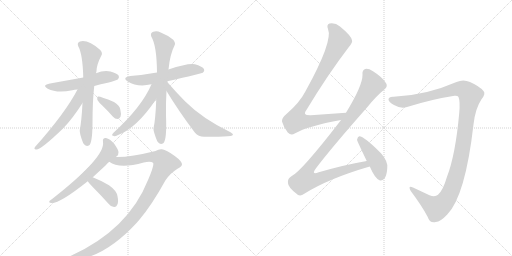
t = 0.00 s
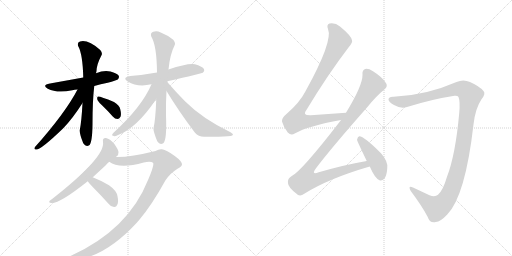
t = 2.40 s
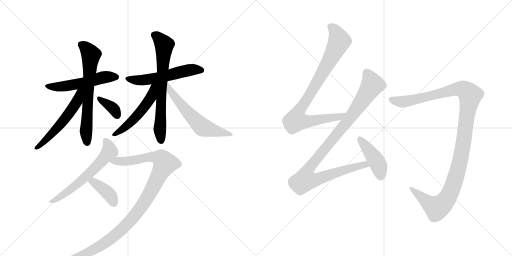
t = 4.80 s
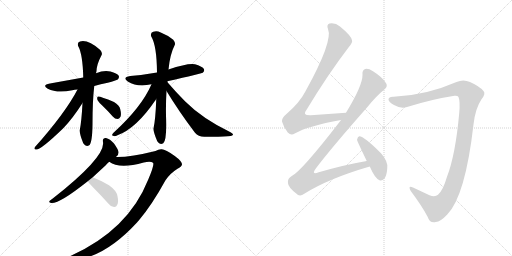
t = 7.19 s
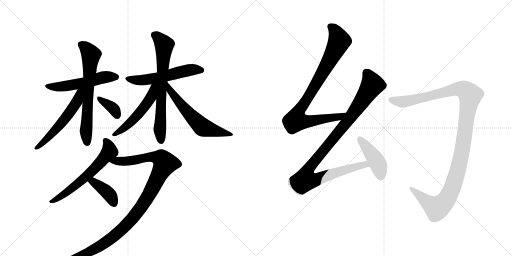
t = 9.59 s
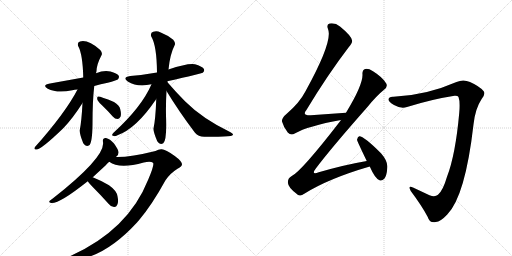
t = 11.99 s

The animated SVG that drew these frames (rendered in a browser with its animation timeline set to each time). Animation: 15 CSS @keyframes rules; one cycle of 11.99 s.

<svg version="1.1" viewBox="0 0 2048 1024" xmlns="http://www.w3.org/2000/svg">
  <g stroke="lightgray" stroke-dasharray="1,1" stroke-width="1" transform="scale(4, 4)">
    <line x1="0" y1="0" x2="256" y2="256"></line>
    <line x1="256" y1="0" x2="0" y2="256"></line>
    <line x1="128" y1="0" x2="128" y2="256"></line>
    <line x1="0" y1="128" x2="256" y2="128"></line>
    <line x1="256" y1="0" x2="512" y2="256"></line>
    <line x1="512" y1="0" x2="256" y2="256"></line>
    <line x1="384" y1="0" x2="384" y2="256"></line>
    <line x1="256" y1="128" x2="512" y2="128"></line>
  </g>
<g transform="scale(1, -1) translate(0, -850)">
   <style type="text/css">
    @keyframes keyframes0 {
      from {
       stroke: black;
       stroke-dashoffset: 532;
       stroke-width: 128;
       }
       63% {
       animation-timing-function: step-end;
       stroke: black;
       stroke-dashoffset: 0;
       stroke-width: 128;
       }
       to {
       stroke: black;
       stroke-width: 1024;
       }
       }
       #make-me-a-hanzi-animation-0 {
         animation: keyframes0 0.682943s both;
         animation-delay: 0.000000s;
         animation-timing-function: linear;
       }
    @keyframes keyframes1 {
      from {
       stroke: black;
       stroke-dashoffset: 667;
       stroke-width: 128;
       }
       68% {
       animation-timing-function: step-end;
       stroke: black;
       stroke-dashoffset: 0;
       stroke-width: 128;
       }
       to {
       stroke: black;
       stroke-width: 1024;
       }
       }
       #make-me-a-hanzi-animation-1 {
         animation: keyframes1 0.792806s both;
         animation-delay: 0.682943s;
         animation-timing-function: linear;
       }
    @keyframes keyframes2 {
      from {
       stroke: black;
       stroke-dashoffset: 554;
       stroke-width: 128;
       }
       64% {
       animation-timing-function: step-end;
       stroke: black;
       stroke-dashoffset: 0;
       stroke-width: 128;
       }
       to {
       stroke: black;
       stroke-width: 1024;
       }
       }
       #make-me-a-hanzi-animation-2 {
         animation: keyframes2 0.700846s both;
         animation-delay: 1.475749s;
         animation-timing-function: linear;
       }
    @keyframes keyframes3 {
      from {
       stroke: black;
       stroke-dashoffset: 361;
       stroke-width: 128;
       }
       54% {
       animation-timing-function: step-end;
       stroke: black;
       stroke-dashoffset: 0;
       stroke-width: 128;
       }
       to {
       stroke: black;
       stroke-width: 1024;
       }
       }
       #make-me-a-hanzi-animation-3 {
         animation: keyframes3 0.543783s both;
         animation-delay: 2.176595s;
         animation-timing-function: linear;
       }
    @keyframes keyframes4 {
      from {
       stroke: black;
       stroke-dashoffset: 553;
       stroke-width: 128;
       }
       64% {
       animation-timing-function: step-end;
       stroke: black;
       stroke-dashoffset: 0;
       stroke-width: 128;
       }
       to {
       stroke: black;
       stroke-width: 1024;
       }
       }
       #make-me-a-hanzi-animation-4 {
         animation: keyframes4 0.700033s both;
         animation-delay: 2.720378s;
         animation-timing-function: linear;
       }
    @keyframes keyframes5 {
      from {
       stroke: black;
       stroke-dashoffset: 699;
       stroke-width: 128;
       }
       69% {
       animation-timing-function: step-end;
       stroke: black;
       stroke-dashoffset: 0;
       stroke-width: 128;
       }
       to {
       stroke: black;
       stroke-width: 1024;
       }
       }
       #make-me-a-hanzi-animation-5 {
         animation: keyframes5 0.818848s both;
         animation-delay: 3.420410s;
         animation-timing-function: linear;
       }
    @keyframes keyframes6 {
      from {
       stroke: black;
       stroke-dashoffset: 551;
       stroke-width: 128;
       }
       64% {
       animation-timing-function: step-end;
       stroke: black;
       stroke-dashoffset: 0;
       stroke-width: 128;
       }
       to {
       stroke: black;
       stroke-width: 1024;
       }
       }
       #make-me-a-hanzi-animation-6 {
         animation: keyframes6 0.698405s both;
         animation-delay: 4.239258s;
         animation-timing-function: linear;
       }
    @keyframes keyframes7 {
      from {
       stroke: black;
       stroke-dashoffset: 601;
       stroke-width: 128;
       }
       66% {
       animation-timing-function: step-end;
       stroke: black;
       stroke-dashoffset: 0;
       stroke-width: 128;
       }
       to {
       stroke: black;
       stroke-width: 1024;
       }
       }
       #make-me-a-hanzi-animation-7 {
         animation: keyframes7 0.739095s both;
         animation-delay: 4.937663s;
         animation-timing-function: linear;
       }
    @keyframes keyframes8 {
      from {
       stroke: black;
       stroke-dashoffset: 613;
       stroke-width: 128;
       }
       67% {
       animation-timing-function: step-end;
       stroke: black;
       stroke-dashoffset: 0;
       stroke-width: 128;
       }
       to {
       stroke: black;
       stroke-width: 1024;
       }
       }
       #make-me-a-hanzi-animation-8 {
         animation: keyframes8 0.748861s both;
         animation-delay: 5.676758s;
         animation-timing-function: linear;
       }
    @keyframes keyframes9 {
      from {
       stroke: black;
       stroke-dashoffset: 1048;
       stroke-width: 128;
       }
       77% {
       animation-timing-function: step-end;
       stroke: black;
       stroke-dashoffset: 0;
       stroke-width: 128;
       }
       to {
       stroke: black;
       stroke-width: 1024;
       }
       }
       #make-me-a-hanzi-animation-9 {
         animation: keyframes9 1.102865s both;
         animation-delay: 6.425618s;
         animation-timing-function: linear;
       }
    @keyframes keyframes10 {
      from {
       stroke: black;
       stroke-dashoffset: 390;
       stroke-width: 128;
       }
       56% {
       animation-timing-function: step-end;
       stroke: black;
       stroke-dashoffset: 0;
       stroke-width: 128;
       }
       to {
       stroke: black;
       stroke-width: 1024;
       }
       }
       #make-me-a-hanzi-animation-10 {
         animation: keyframes10 0.567383s both;
         animation-delay: 7.528483s;
         animation-timing-function: linear;
       }
    @keyframes keyframes11 {
      from {
       stroke: black;
       stroke-dashoffset: 884;
       stroke-width: 128;
       }
       74% {
       animation-timing-function: step-end;
       stroke: black;
       stroke-dashoffset: 0;
       stroke-width: 128;
       }
       to {
       stroke: black;
       stroke-width: 1024;
       }
       }
       #make-me-a-hanzi-animation-11 {
         animation: keyframes11 0.969401s both;
         animation-delay: 8.095866s;
         animation-timing-function: linear;
       }
    @keyframes keyframes12 {
      from {
       stroke: black;
       stroke-dashoffset: 1039;
       stroke-width: 128;
       }
       77% {
       animation-timing-function: step-end;
       stroke: black;
       stroke-dashoffset: 0;
       stroke-width: 128;
       }
       to {
       stroke: black;
       stroke-width: 1024;
       }
       }
       #make-me-a-hanzi-animation-12 {
         animation: keyframes12 1.095540s both;
         animation-delay: 9.065267s;
         animation-timing-function: linear;
       }
    @keyframes keyframes13 {
      from {
       stroke: black;
       stroke-dashoffset: 434;
       stroke-width: 128;
       }
       59% {
       animation-timing-function: step-end;
       stroke: black;
       stroke-dashoffset: 0;
       stroke-width: 128;
       }
       to {
       stroke: black;
       stroke-width: 1024;
       }
       }
       #make-me-a-hanzi-animation-13 {
         animation: keyframes13 0.603190s both;
         animation-delay: 10.160807s;
         animation-timing-function: linear;
       }
    @keyframes keyframes14 {
      from {
       stroke: black;
       stroke-dashoffset: 1198;
       stroke-width: 128;
       }
       80% {
       animation-timing-function: step-end;
       stroke: black;
       stroke-dashoffset: 0;
       stroke-width: 128;
       }
       to {
       stroke: black;
       stroke-width: 1024;
       }
       }
       #make-me-a-hanzi-animation-14 {
         animation: keyframes14 1.224935s both;
         animation-delay: 10.763997s;
         animation-timing-function: linear;
       }
</style>
<path d="M 377 506 Q 402 513 431 519 Q 465 528 471 532 Q 478 539 475 547 Q 468 557 442 564 Q 415 570 384 557 L 333 540 L 200 516 Q 166 510 191 495 Q 228 476 289 489 Q 298 492 310 492 L 377 506 Z" fill="lightgray"></path> 
<path d="M 330 438 Q 326 362 319 329 Q 318 314 333 277 Q 343 261 357 269 Q 369 279 370 352 Q 370 448 377 506 L 384 557 Q 385 561 386 566 Q 387 593 405 627 Q 412 637 401 650 Q 352 693 320 684 Q 307 680 313 665 Q 331 632 333 540 L 330 438 Z" fill="lightgray"></path> 
<path d="M 310 492 Q 262 399 140 262 Q 134 253 144 252 Q 162 249 252 336 Q 291 376 330 438 C 374 507 325 519 310 492 Z" fill="lightgray"></path> 
<path d="M 407 430 Q 429 409 451 384 Q 460 374 470 374 Q 477 374 482 383 Q 486 393 481 413 Q 478 429 456 442 Q 399 466 392 464 Q 388 463 389 453 Q 390 446 407 430 Z" fill="lightgray"></path> 
<path d="M 669 525 Q 807 556 811 559 Q 820 566 815 575 Q 808 585 780 593 Q 753 599 674 572 L 628 560 Q 579 551 521 546 Q 487 540 511 524 Q 550 500 606 513 L 669 525 Z" fill="lightgray"></path> 
<path d="M 674 572 Q 680 633 698 668 Q 704 677 693 691 Q 671 709 643 720 Q 627 729 613 723 Q 600 719 605 704 Q 627 668 628 560 L 625 453 Q 622 371 614 336 Q 613 324 629 285 Q 639 269 653 277 Q 668 289 664 388 Q 663 439 666 486 L 674 572 Z" fill="lightgray"></path> 
<path d="M 668 523 Q 668 524 669 525 C 684 551 618 540 606 513 Q 567 422 454 319 Q 444 309 452 307 Q 459 303 470 309 Q 545 336 623 451 Q 623 452 625 453 L 668 523 Z" fill="lightgray"></path> 
<path d="M 666 486 Q 715 405 780 319 Q 793 303 817 303 Q 898 302 923 306 Q 930 307 932 311 Q 933 315 922 321 Q 810 375 741 444 Q 705 480 668 523 C 648 546 650 512 666 486 Z" fill="lightgray"></path> 
<path d="M 463 222 Q 464 223 466 224 Q 475 231 474 242 Q 473 252 456 276 Q 440 295 424 298 Q 409 299 412 282 Q 422 222 211 56 Q 201 50 198 46 Q 194 39 205 38 Q 238 35 351 125 L 371 141 L 422 188 Q 429 197 437 203 L 463 222 Z" fill="lightgray"></path> 
<path d="M 593 132 Q 512 -73 275 -177 Q 265 -181 266 -186 Q 267 -190 274 -191 Q 409 -191 548 -40 Q 551 -36 555 -32 Q 607 29 662 129 Q 681 157 710 175 Q 726 182 728 192 Q 728 205 699 226 Q 662 253 647 253 Q 635 254 622 246 Q 526 222 469 222 Q 465 223 463 222 C 433 221 410 217 437 203 Q 477 172 575 200 Q 602 207 612 199 Q 619 193 593 132 Z" fill="lightgray"></path> 
<path d="M 351 125 Q 355 118 368 105 Q 401 72 435 34 Q 444 22 456 22 Q 465 21 469 31 Q 475 41 470 65 Q 467 87 436 109 Q 406 127 371 141 C 343 152 334 150 351 125 Z" fill="lightgray"></path> 
<path d="M 1384 399 L 1243 389 Q 1207 388 1225 409 Q 1312 553 1394 660 Q 1412 681 1408 689 Q 1405 707 1360 744 Q 1341 760 1318 756 Q 1305 752 1312 734 Q 1333 686 1222 485 Q 1198 439 1148 396 Q 1126 378 1128 364 Q 1134 342 1151 320 Q 1164 307 1179 316 Q 1231 346 1364 370 C 1393 376 1414 401 1384 399 Z" fill="lightgray"></path> 
<path d="M 1467 206 Q 1379 191 1275 161 Q 1242 149 1264 177 Q 1325 258 1468 420 Q 1505 466 1536 491 Q 1552 503 1545 516 Q 1532 540 1492 565 Q 1473 577 1461 574 Q 1448 570 1450 551 Q 1451 509 1384 399 L 1364 370 Q 1363 369 1362 367 Q 1206 165 1167 146 Q 1149 136 1152 117 Q 1153 101 1185 76 Q 1198 60 1217 75 Q 1314 136 1479 184 C 1508 193 1497 211 1467 206 Z" fill="lightgray"></path> 
<path d="M 1479 184 Q 1500 136 1518 129 Q 1528 125 1537 135 Q 1547 147 1549 177 Q 1553 204 1524 237 Q 1455 306 1437 305 Q 1431 304 1428 291 Q 1428 287 1467 206 L 1479 184 Z" fill="lightgray"></path> 
<path d="M 1834 462 Q 1841 444 1837 399 Q 1822 231 1788 143 Q 1772 88 1752 71 Q 1740 61 1718 69 Q 1684 85 1652 100 Q 1630 110 1643 86 Q 1688 26 1711 -18 Q 1718 -43 1743 -38 Q 1762 -37 1789 -8 Q 1861 65 1894 352 Q 1901 416 1926 453 Q 1944 475 1934 486 Q 1918 505 1880 522 Q 1853 535 1826 522 Q 1703 468 1574 463 Q 1555 464 1554 453 Q 1553 443 1576 430 Q 1604 414 1628 422 Q 1727 453 1818 467 Q 1831 468 1834 462 Z" fill="lightgray"></path> 
      <clipPath id="make-me-a-hanzi-clip-0">
      <path d="M 377 506 Q 402 513 431 519 Q 465 528 471 532 Q 478 539 475 547 Q 468 557 442 564 Q 415 570 384 557 L 333 540 L 200 516 Q 166 510 191 495 Q 228 476 289 489 Q 298 492 310 492 L 377 506 Z" fill="lightgray"></path>
      </clipPath>
      <path clip-path="url(#make-me-a-hanzi-clip-0)" d="M 193 507 L 248 503 L 339 519 L 411 540 L 464 542 " fill="none" id="make-me-a-hanzi-animation-0" stroke-dasharray="404 808" stroke-linecap="round"></path>

      <clipPath id="make-me-a-hanzi-clip-1">
      <path d="M 330 438 Q 326 362 319 329 Q 318 314 333 277 Q 343 261 357 269 Q 369 279 370 352 Q 370 448 377 506 L 384 557 Q 385 561 386 566 Q 387 593 405 627 Q 412 637 401 650 Q 352 693 320 684 Q 307 680 313 665 Q 331 632 333 540 L 330 438 Z" fill="lightgray"></path>
      </clipPath>
      <path clip-path="url(#make-me-a-hanzi-clip-1)" d="M 323 672 L 350 651 L 364 630 L 344 326 L 349 279 " fill="none" id="make-me-a-hanzi-animation-1" stroke-dasharray="539 1078" stroke-linecap="round"></path>

      <clipPath id="make-me-a-hanzi-clip-2">
      <path d="M 310 492 Q 262 399 140 262 Q 134 253 144 252 Q 162 249 252 336 Q 291 376 330 438 C 374 507 325 519 310 492 Z" fill="lightgray"></path>
      </clipPath>
      <path clip-path="url(#make-me-a-hanzi-clip-2)" d="M 328 489 L 318 481 L 307 443 L 258 373 L 214 321 L 146 259 " fill="none" id="make-me-a-hanzi-animation-2" stroke-dasharray="426 852" stroke-linecap="round"></path>

      <clipPath id="make-me-a-hanzi-clip-3">
      <path d="M 407 430 Q 429 409 451 384 Q 460 374 470 374 Q 477 374 482 383 Q 486 393 481 413 Q 478 429 456 442 Q 399 466 392 464 Q 388 463 389 453 Q 390 446 407 430 Z" fill="lightgray"></path>
      </clipPath>
      <path clip-path="url(#make-me-a-hanzi-clip-3)" d="M 394 458 L 456 414 L 469 388 " fill="none" id="make-me-a-hanzi-animation-3" stroke-dasharray="233 466" stroke-linecap="round"></path>

      <clipPath id="make-me-a-hanzi-clip-4">
      <path d="M 669 525 Q 807 556 811 559 Q 820 566 815 575 Q 808 585 780 593 Q 753 599 674 572 L 628 560 Q 579 551 521 546 Q 487 540 511 524 Q 550 500 606 513 L 669 525 Z" fill="lightgray"></path>
      </clipPath>
      <path clip-path="url(#make-me-a-hanzi-clip-4)" d="M 514 536 L 578 530 L 678 548 L 757 570 L 806 569 " fill="none" id="make-me-a-hanzi-animation-4" stroke-dasharray="425 850" stroke-linecap="round"></path>

      <clipPath id="make-me-a-hanzi-clip-5">
      <path d="M 674 572 Q 680 633 698 668 Q 704 677 693 691 Q 671 709 643 720 Q 627 729 613 723 Q 600 719 605 704 Q 627 668 628 560 L 625 453 Q 622 371 614 336 Q 613 324 629 285 Q 639 269 653 277 Q 668 289 664 388 Q 663 439 666 486 L 674 572 Z" fill="lightgray"></path>
      </clipPath>
      <path clip-path="url(#make-me-a-hanzi-clip-5)" d="M 616 711 L 629 704 L 657 670 L 643 442 L 640 329 L 645 287 " fill="none" id="make-me-a-hanzi-animation-5" stroke-dasharray="571 1142" stroke-linecap="round"></path>

      <clipPath id="make-me-a-hanzi-clip-6">
      <path d="M 668 523 Q 668 524 669 525 C 684 551 618 540 606 513 Q 567 422 454 319 Q 444 309 452 307 Q 459 303 470 309 Q 545 336 623 451 Q 623 452 625 453 L 668 523 Z" fill="lightgray"></path>
      </clipPath>
      <path clip-path="url(#make-me-a-hanzi-clip-6)" d="M 662 518 L 622 492 L 588 437 L 528 366 L 457 312 " fill="none" id="make-me-a-hanzi-animation-6" stroke-dasharray="423 846" stroke-linecap="round"></path>

      <clipPath id="make-me-a-hanzi-clip-7">
      <path d="M 666 486 Q 715 405 780 319 Q 793 303 817 303 Q 898 302 923 306 Q 930 307 932 311 Q 933 315 922 321 Q 810 375 741 444 Q 705 480 668 523 C 648 546 650 512 666 486 Z" fill="lightgray"></path>
      </clipPath>
      <path clip-path="url(#make-me-a-hanzi-clip-7)" d="M 673 517 L 678 492 L 708 451 L 809 342 L 883 320 L 925 314 " fill="none" id="make-me-a-hanzi-animation-7" stroke-dasharray="473 946" stroke-linecap="round"></path>

      <clipPath id="make-me-a-hanzi-clip-8">
      <path d="M 463 222 Q 464 223 466 224 Q 475 231 474 242 Q 473 252 456 276 Q 440 295 424 298 Q 409 299 412 282 Q 422 222 211 56 Q 201 50 198 46 Q 194 39 205 38 Q 238 35 351 125 L 371 141 L 422 188 Q 429 197 437 203 L 463 222 Z" fill="lightgray"></path>
      </clipPath>
      <path clip-path="url(#make-me-a-hanzi-clip-8)" d="M 422 287 L 435 266 L 438 244 L 401 200 L 363 160 L 279 89 L 204 44 " fill="none" id="make-me-a-hanzi-animation-8" stroke-dasharray="485 970" stroke-linecap="round"></path>

      <clipPath id="make-me-a-hanzi-clip-9">
      <path d="M 593 132 Q 512 -73 275 -177 Q 265 -181 266 -186 Q 267 -190 274 -191 Q 409 -191 548 -40 Q 551 -36 555 -32 Q 607 29 662 129 Q 681 157 710 175 Q 726 182 728 192 Q 728 205 699 226 Q 662 253 647 253 Q 635 254 622 246 Q 526 222 469 222 Q 465 223 463 222 C 433 221 410 217 437 203 Q 477 172 575 200 Q 602 207 612 199 Q 619 193 593 132 Z" fill="lightgray"></path>
      </clipPath>
      <path clip-path="url(#make-me-a-hanzi-clip-9)" d="M 444 203 L 523 206 L 618 222 L 643 217 L 660 196 L 586 54 L 511 -45 L 458 -94 L 381 -146 L 331 -169 L 273 -184 " fill="none" id="make-me-a-hanzi-animation-9" stroke-dasharray="920 1840" stroke-linecap="round"></path>

      <clipPath id="make-me-a-hanzi-clip-10">
      <path d="M 351 125 Q 355 118 368 105 Q 401 72 435 34 Q 444 22 456 22 Q 465 21 469 31 Q 475 41 470 65 Q 467 87 436 109 Q 406 127 371 141 C 343 152 334 150 351 125 Z" fill="lightgray"></path>
      </clipPath>
      <path clip-path="url(#make-me-a-hanzi-clip-10)" d="M 359 125 L 374 121 L 427 83 L 444 63 L 454 38 " fill="none" id="make-me-a-hanzi-animation-10" stroke-dasharray="262 524" stroke-linecap="round"></path>

      <clipPath id="make-me-a-hanzi-clip-11">
      <path d="M 1384 399 L 1243 389 Q 1207 388 1225 409 Q 1312 553 1394 660 Q 1412 681 1408 689 Q 1405 707 1360 744 Q 1341 760 1318 756 Q 1305 752 1312 734 Q 1333 686 1222 485 Q 1198 439 1148 396 Q 1126 378 1128 364 Q 1134 342 1151 320 Q 1164 307 1179 316 Q 1231 346 1364 370 C 1393 376 1414 401 1384 399 Z" fill="lightgray"></path>
      </clipPath>
      <path clip-path="url(#make-me-a-hanzi-clip-11)" d="M 1323 743 L 1348 714 L 1357 686 L 1282 544 L 1196 405 L 1185 367 L 1245 366 L 1352 381 L 1376 397 " fill="none" id="make-me-a-hanzi-animation-11" stroke-dasharray="756 1512" stroke-linecap="round"></path>

      <clipPath id="make-me-a-hanzi-clip-12">
      <path d="M 1467 206 Q 1379 191 1275 161 Q 1242 149 1264 177 Q 1325 258 1468 420 Q 1505 466 1536 491 Q 1552 503 1545 516 Q 1532 540 1492 565 Q 1473 577 1461 574 Q 1448 570 1450 551 Q 1451 509 1384 399 L 1364 370 Q 1363 369 1362 367 Q 1206 165 1167 146 Q 1149 136 1152 117 Q 1153 101 1185 76 Q 1198 60 1217 75 Q 1314 136 1479 184 C 1508 193 1497 211 1467 206 Z" fill="lightgray"></path>
      </clipPath>
      <path clip-path="url(#make-me-a-hanzi-clip-12)" d="M 1466 559 L 1490 511 L 1391 366 L 1242 185 L 1227 161 L 1221 130 L 1257 130 L 1421 183 L 1460 192 L 1469 186 " fill="none" id="make-me-a-hanzi-animation-12" stroke-dasharray="911 1822" stroke-linecap="round"></path>

      <clipPath id="make-me-a-hanzi-clip-13">
      <path d="M 1479 184 Q 1500 136 1518 129 Q 1528 125 1537 135 Q 1547 147 1549 177 Q 1553 204 1524 237 Q 1455 306 1437 305 Q 1431 304 1428 291 Q 1428 287 1467 206 L 1479 184 Z" fill="lightgray"></path>
      </clipPath>
      <path clip-path="url(#make-me-a-hanzi-clip-13)" d="M 1439 297 L 1506 206 L 1524 144 " fill="none" id="make-me-a-hanzi-animation-13" stroke-dasharray="306 612" stroke-linecap="round"></path>

      <clipPath id="make-me-a-hanzi-clip-14">
      <path d="M 1834 462 Q 1841 444 1837 399 Q 1822 231 1788 143 Q 1772 88 1752 71 Q 1740 61 1718 69 Q 1684 85 1652 100 Q 1630 110 1643 86 Q 1688 26 1711 -18 Q 1718 -43 1743 -38 Q 1762 -37 1789 -8 Q 1861 65 1894 352 Q 1901 416 1926 453 Q 1944 475 1934 486 Q 1918 505 1880 522 Q 1853 535 1826 522 Q 1703 468 1574 463 Q 1555 464 1554 453 Q 1553 443 1576 430 Q 1604 414 1628 422 Q 1727 453 1818 467 Q 1831 468 1834 462 Z" fill="lightgray"></path>
      </clipPath>
      <path clip-path="url(#make-me-a-hanzi-clip-14)" d="M 1565 451 L 1617 443 L 1843 495 L 1861 489 L 1881 469 L 1835 182 L 1808 95 L 1787 54 L 1747 18 L 1711 39 L 1645 95 " fill="none" id="make-me-a-hanzi-animation-14" stroke-dasharray="1070 2140" stroke-linecap="round"></path>

</g>
</svg>
